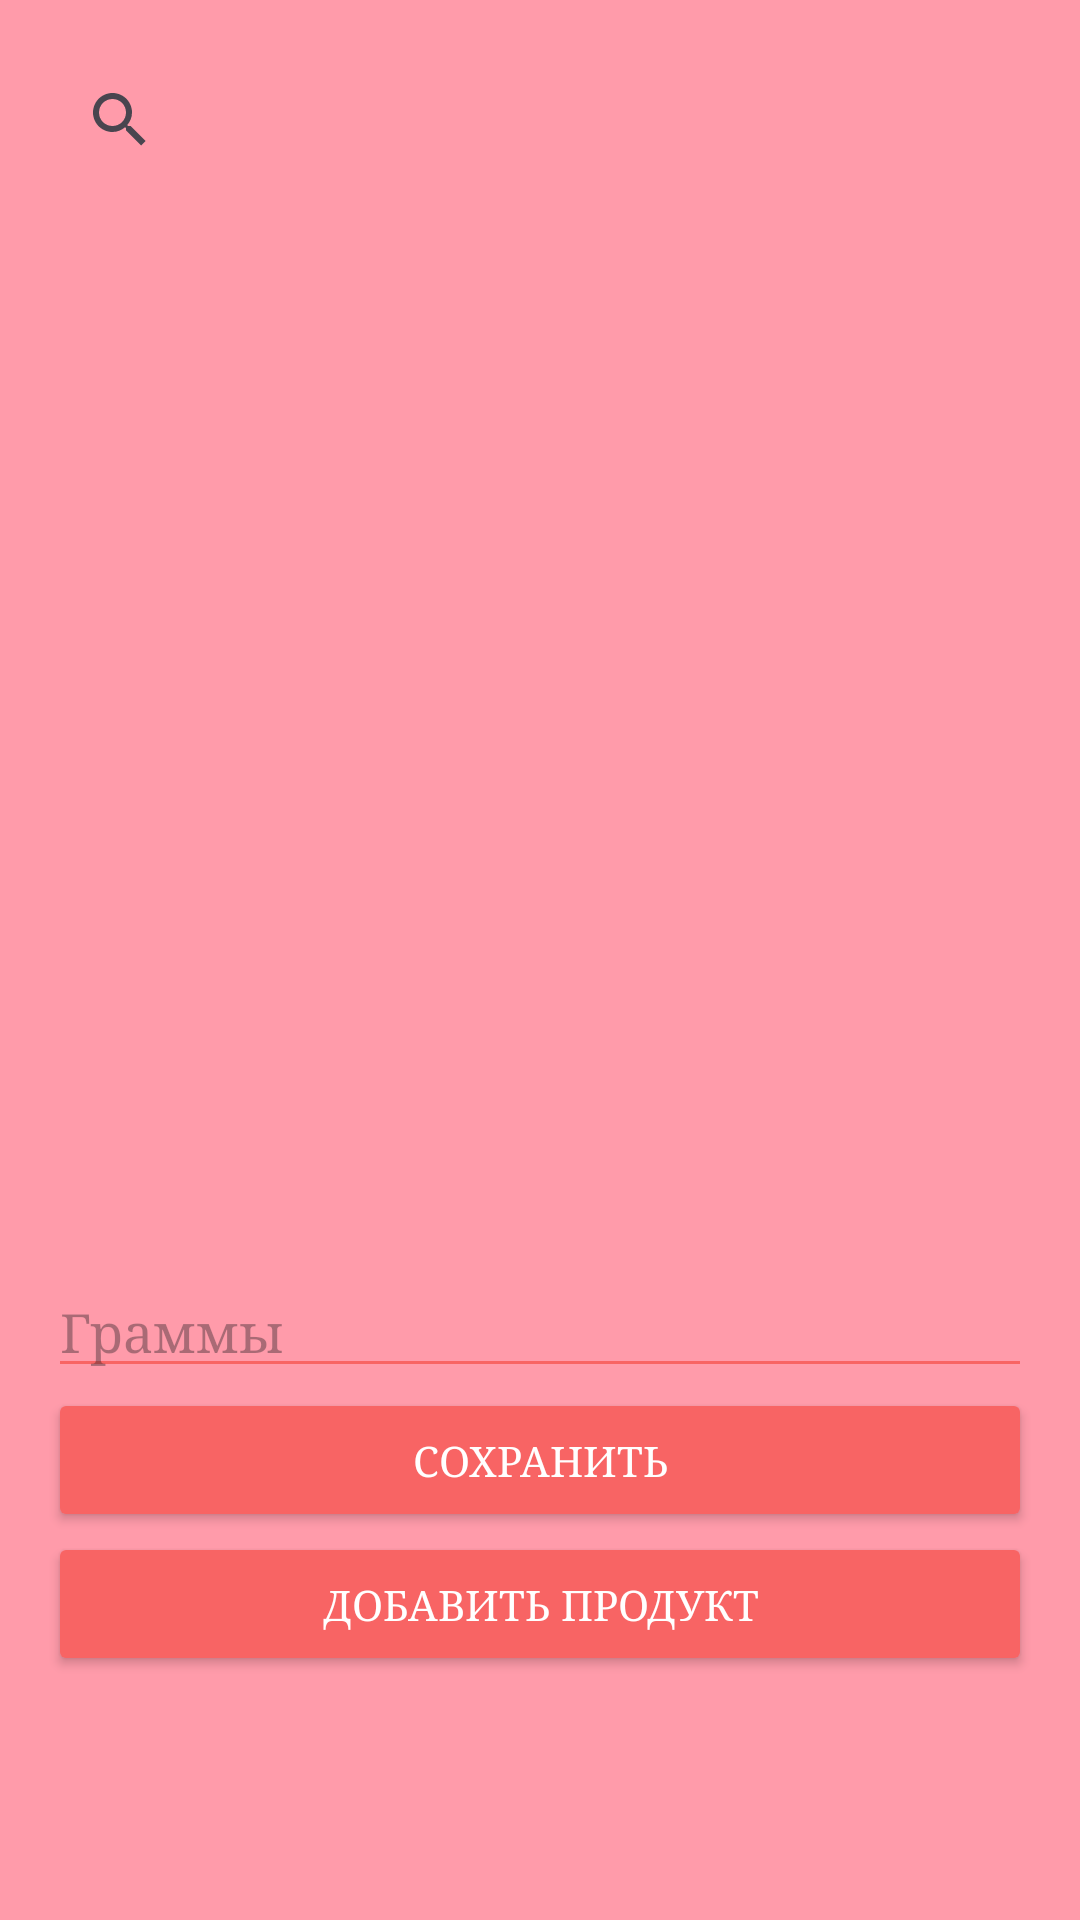

Layout XML and referenced resources for this Android screen:
<!-- AndroidManifest.xml: application theme Theme.CalorieMeter -->
<!-- res/layout/activity_add_product.xml -->
<?xml version="1.0" encoding="utf-8"?>
<LinearLayout xmlns:android="http://schemas.android.com/apk/res/android"
    android:layout_width="match_parent"
    android:layout_height="match_parent"
    android:orientation="vertical"
    android:padding="16dp"
    android:backgroundTint="#FF9BAA"
    android:foregroundTint="#FF9BAA"
    android:background="@color/purple">


    <SearchView
        android:id="@+id/searchView"
        android:layout_width="match_parent"
        android:layout_height="wrap_content"
        android:queryHint="Поиск продукта"
        android:fontFamily="serif"
        android:textColor="#FFFFFF"/>

    <ListView
        android:id="@+id/listViewProducts"
        android:layout_width="wrap_content"
        android:layout_height="358dp"
        android:fontFamily="serif"
        android:textColor="#FFFFFF"/>

    <EditText
        android:id="@+id/etGrams"
        android:layout_width="match_parent"
        android:layout_height="wrap_content"
        android:hint="Граммы"
        android:backgroundTint="#F86464"
        android:fontFamily="serif"
        android:textColor="#FFFFFF"
        android:inputType="number" />

    <Button
        android:id="@+id/btnSave"
        android:layout_width="match_parent"
        android:layout_height="wrap_content"
        android:backgroundTint="#F86464"
        android:fontFamily="serif"
        android:textColor="#FFFFFF"
        android:text="Сохранить" />

    <Button
        android:id="@+id/btnAddProduct"
        android:layout_width="match_parent"
        android:layout_height="wrap_content"
        android:backgroundTint="#F86464"
        android:fontFamily="serif"
        android:textColor="#FFFFFF"
        android:text="Добавить продукт" />
</LinearLayout>
<!-- resources referenced by this layout -->
<resources>
  <color name="purple">#ff9baa</color>
  <style name="Theme.CalorieMeter" parent="Base.Theme.CalorieMeter" />
  <style name="Base.Theme.CalorieMeter" parent="Theme.Material3.DayNight.NoActionBar">
          
          
      </style>
</resources>
